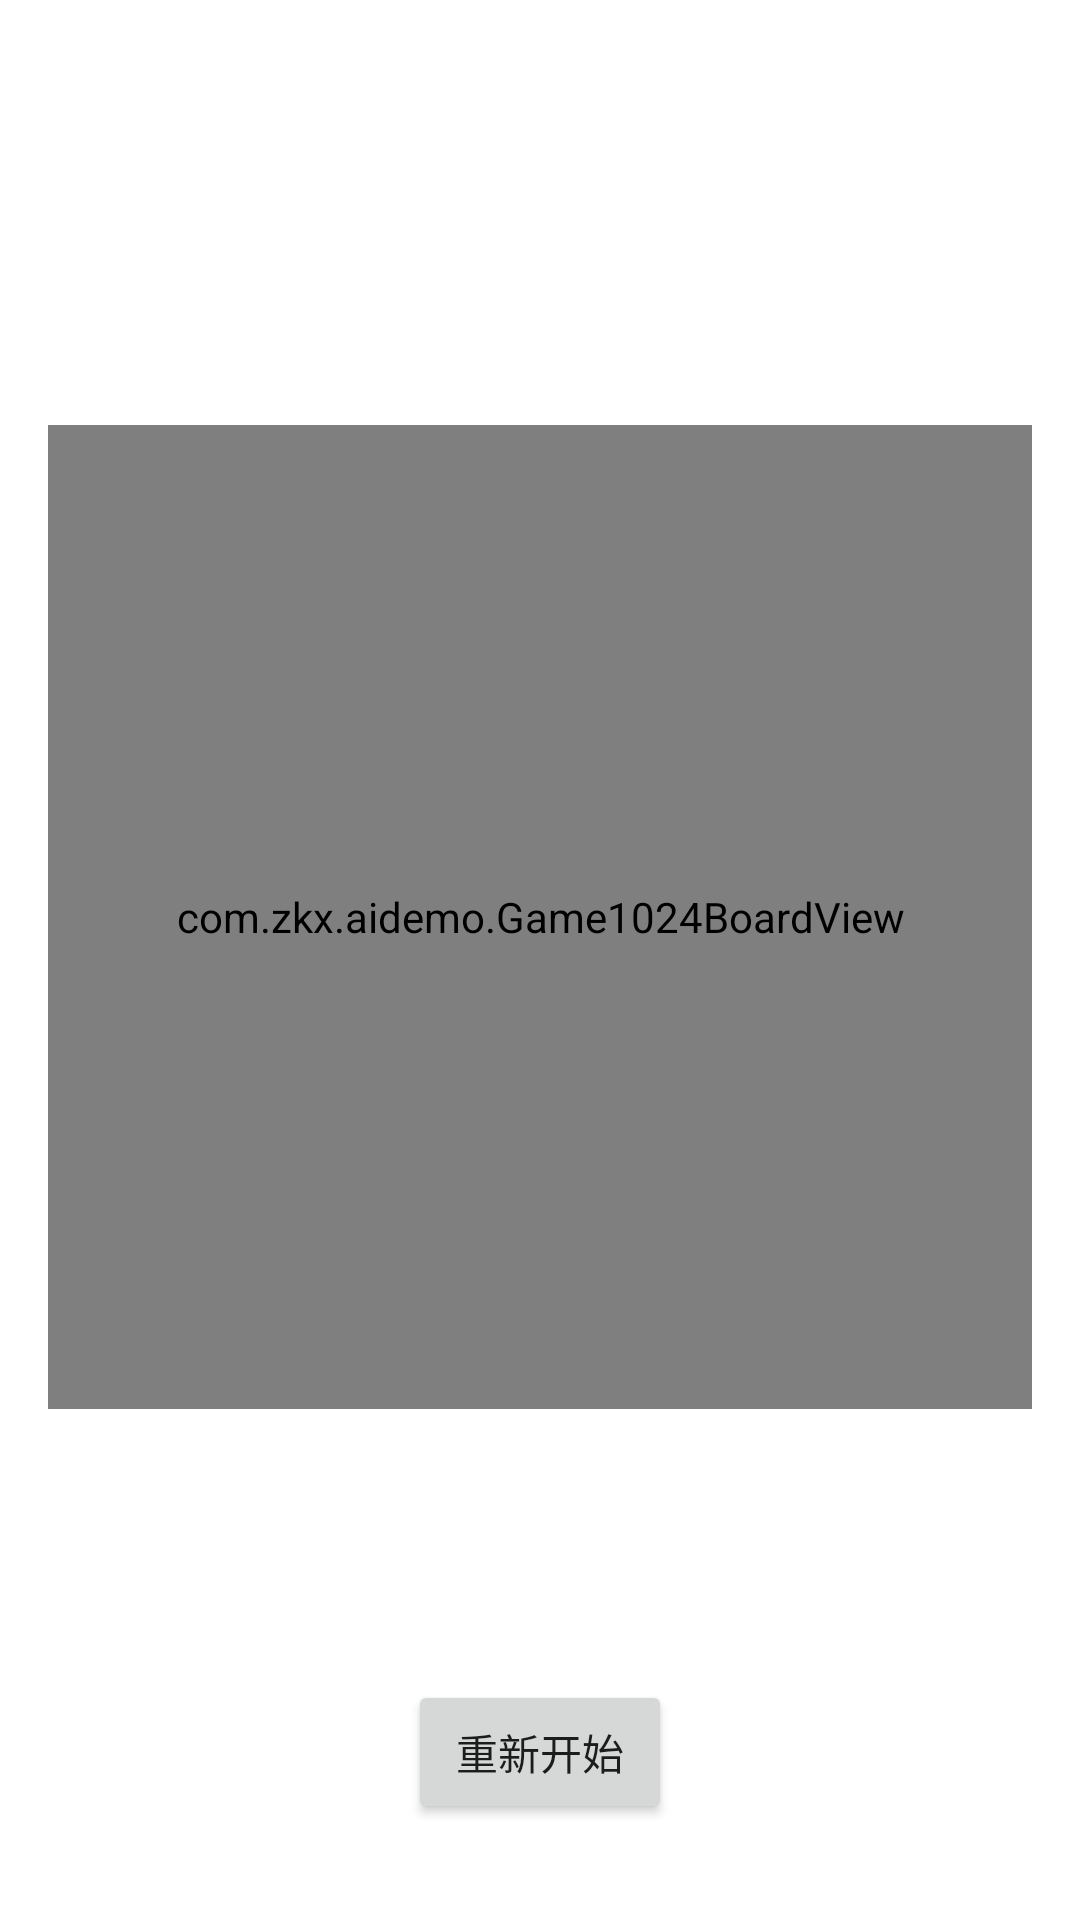

The Android layout XML behind this screen, and the referenced resources:
<!-- AndroidManifest.xml: application theme Theme.AIDemo -->
<!-- res/layout/activity_game1024.xml -->
<?xml version="1.0" encoding="utf-8"?>
<androidx.constraintlayout.widget.ConstraintLayout
    xmlns:android="http://schemas.android.com/apk/res/android"
    xmlns:app="http://schemas.android.com/apk/res-auto"
    android:layout_width="match_parent"
    android:layout_height="match_parent">

    <TextView
        android:id="@+id/tv_score"
        android:layout_width="wrap_content"
        android:layout_height="wrap_content"
        android:layout_marginTop="24dp"
        android:textSize="20sp"
        android:textStyle="bold"
        app:layout_constraintEnd_toEndOf="parent"
        app:layout_constraintStart_toStartOf="parent"
        app:layout_constraintTop_toTopOf="parent" />

    <com.zkx.aidemo.Game1024BoardView
        android:id="@+id/board_view"
        android:layout_width="0dp"
        android:layout_height="0dp"
        android:layout_margin="16dp"
        app:layout_constraintBottom_toTopOf="@id/btn_restart"
        app:layout_constraintDimensionRatio="1:1"
        app:layout_constraintEnd_toEndOf="parent"
        app:layout_constraintStart_toStartOf="parent"
        app:layout_constraintTop_toBottomOf="@id/tv_score" />

    <Button
        android:id="@+id/btn_restart"
        android:layout_width="wrap_content"
        android:layout_height="wrap_content"
        android:layout_marginBottom="32dp"
        android:text="@string/btn_restart"
        app:layout_constraintBottom_toBottomOf="parent"
        app:layout_constraintEnd_toEndOf="parent"
        app:layout_constraintStart_toStartOf="parent" />

</androidx.constraintlayout.widget.ConstraintLayout>
<!-- resources referenced by this layout -->
<resources>
  <string name="btn_restart">重新开始</string>
  <style name="Theme.AIDemo" parent="Theme.MaterialComponents.DayNight.DarkActionBar">
      </style>
</resources>
